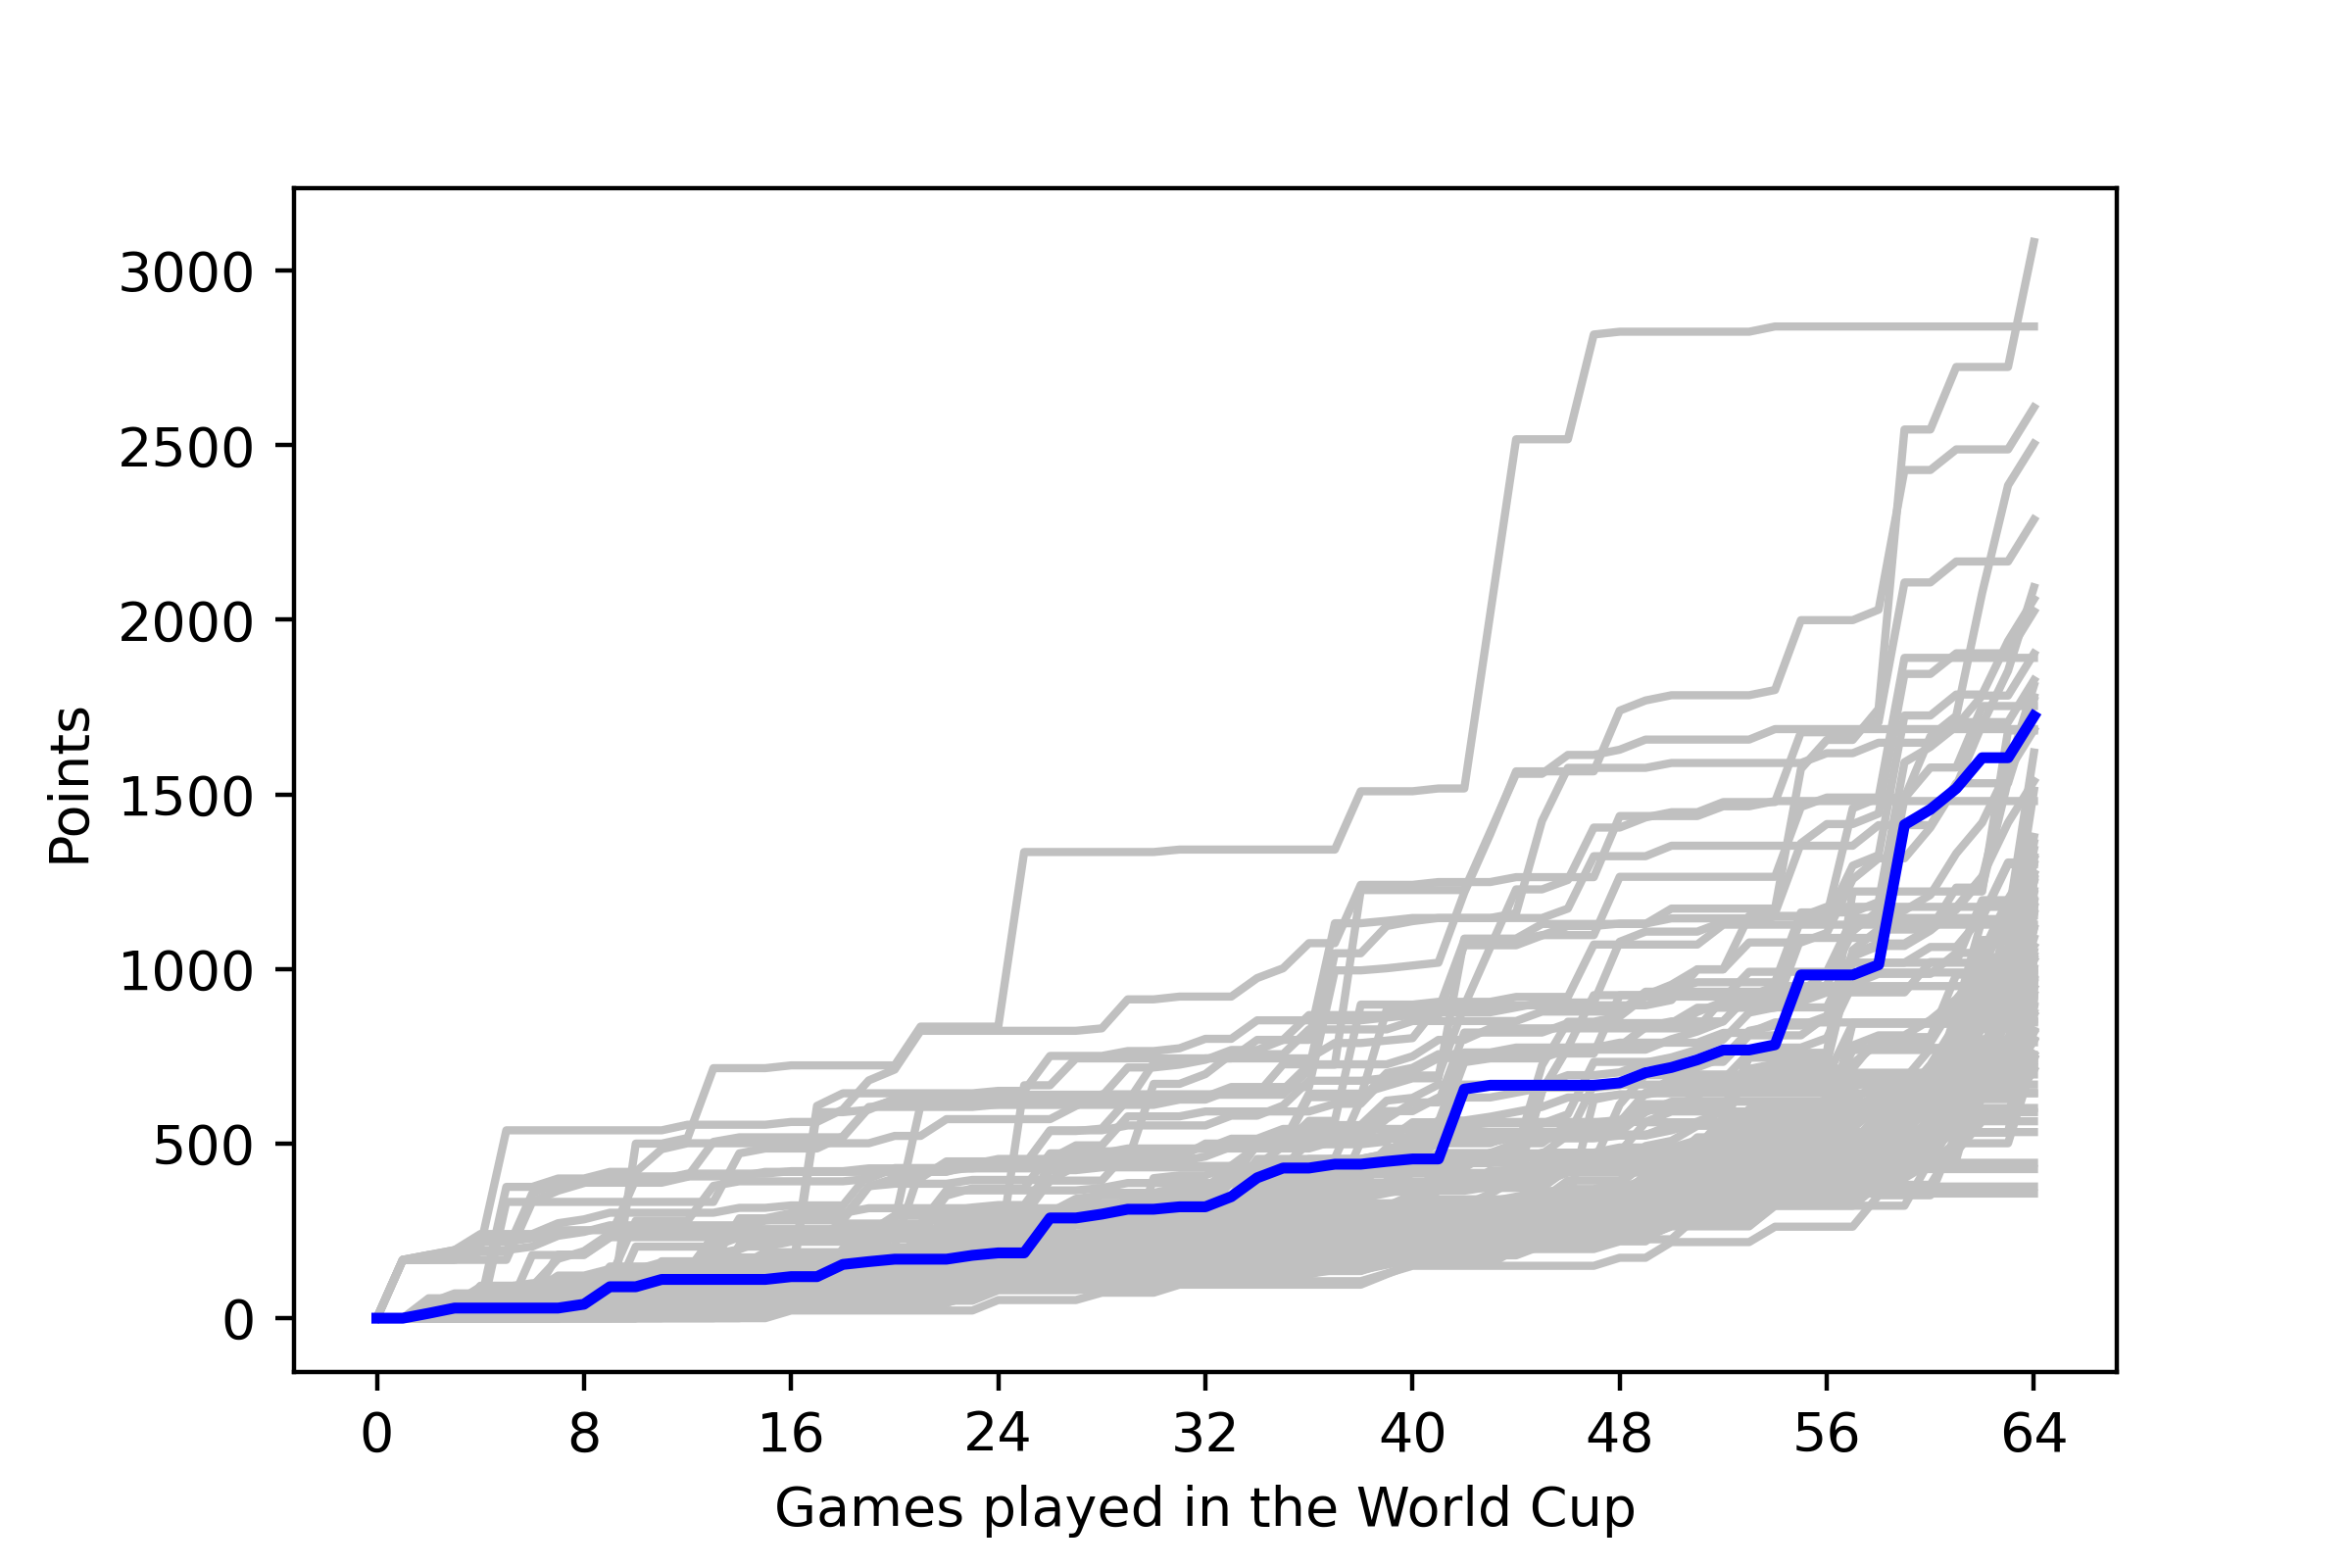

The table this chart was drawn from, first rows:
, <b>Team</b>, <b>Points</b>
1, <span style="color: gold;"><b>ARGENTINA<…, 246
2, <span style="-webkit-text-decoration: li…, 37
3, <span style="-webkit-text-decoration: li…, 79
4, <span style="color: silver;"><b>FRANCE</…, 187
5, <span style="-webkit-text-decoration: li…, 950
6, <span style="-webkit-text-decoration: li…, 79
7, <span style="-webkit-text-decoration: li…, 0
8, <span style="-webkit-text-decoration: li…, 89
9, <span style="-webkit-text-decoration: li…, 14
10, <span style="-webkit-text-decoration: li…, 43
